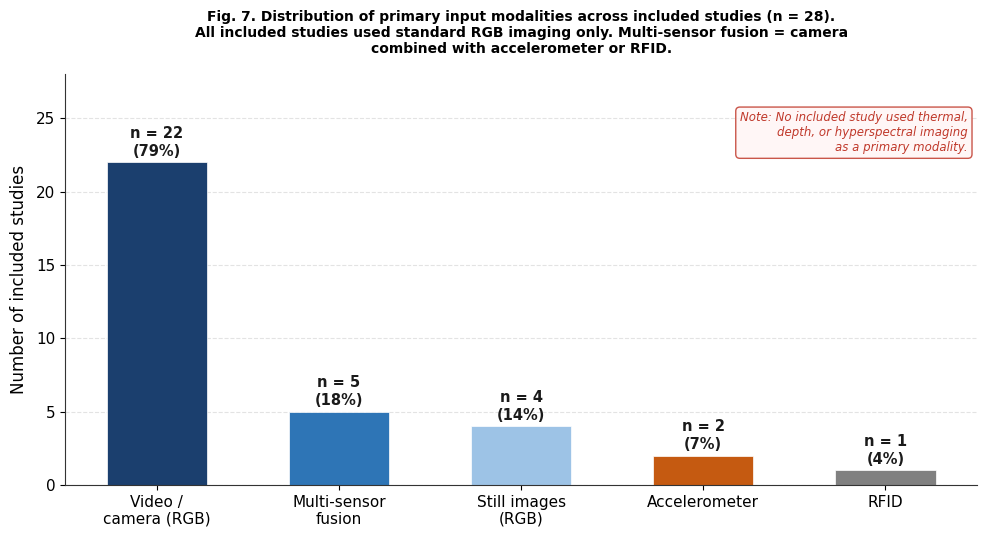

Recreate this plot in Python. (Note: this script raises an exception after producing the figure.)
"""
Fig. 7 — Input modality distribution
Animal journal: 300 DPI TIFF, annotation box for absent modalities
"""
import matplotlib
matplotlib.use('Agg')
import matplotlib.pyplot as plt

# Font updated to Arial as per journal formatting rules
plt.rcParams.update({
    'font.family': 'Arial',
    'font.size': 11,
    'axes.linewidth': 0.8,
    'axes.edgecolor': '#333333',
})

DARK  = '#1B3F6E'
MID   = '#2E75B6'
LIGHT = '#9DC3E6'
ORANGE= '#C55A11'
GRAY  = '#808080'

fig, ax = plt.subplots(figsize=(10, 5.5))

# Refined labels to make them cleaner and professionally spaced
cats   = ['Video /\ncamera (RGB)', 'Multi-sensor\nfusion', 'Still images\n(RGB)',
          'Accelerometer', 'RFID']
counts = [22, 5, 4, 2, 1]
pcts   = [79, 18, 14, 7, 4]
colors = [DARK, MID, LIGHT, ORANGE, GRAY]

bars = ax.bar(cats, counts, color=colors, width=0.55,
              edgecolor='white', linewidth=0.5)
for bar, n, pct in zip(bars, counts, pcts):
    ax.text(bar.get_x() + bar.get_width()/2,
            bar.get_height() + 0.25,
            f'n = {n}\n({pct}%)',
            ha='center', va='bottom', fontsize=10.5,
            fontweight='bold', color='#1a1a1a')

ax.set_ylabel('Number of included studies', fontsize=12, labelpad=6)
ax.set_ylim(0, 28)
ax.yaxis.grid(True, linestyle='--', alpha=0.35)
ax.set_axisbelow(True)
ax.spines['top'].set_visible(False)
ax.spines['right'].set_visible(False)

# Shifted down slightly to guarantee no collision with multi-line title parameters
ax.text(0.99, 0.91,
        'Note: No included study used thermal,\n'
        'depth, or hyperspectral imaging\n'
        'as a primary modality.',
        transform=ax.transAxes, fontsize=8.5,
        ha='right', va='top', color='#c0392b', style='italic',
        bbox=dict(boxstyle='round,pad=0.35', facecolor='#FFF5F5',
                  edgecolor='#c0392b', alpha=0.85))

ax.set_title(
    'Fig. 7. Distribution of primary input modalities across included studies (n = 28).\n'
    'All included studies used standard RGB imaging only. Multi-sensor fusion = camera\n'
    'combined with accelerometer or RFID.',
    fontsize=10, fontweight='bold', pad=15)

# Layout padding optimization
plt.tight_layout()
plt.savefig('./figures/Fig07_input_modality.tiff',
            format='tiff', dpi=300, bbox_inches='tight', facecolor='white')
plt.close()
print("Fig 7 saved successfully with layout adjustments!")
